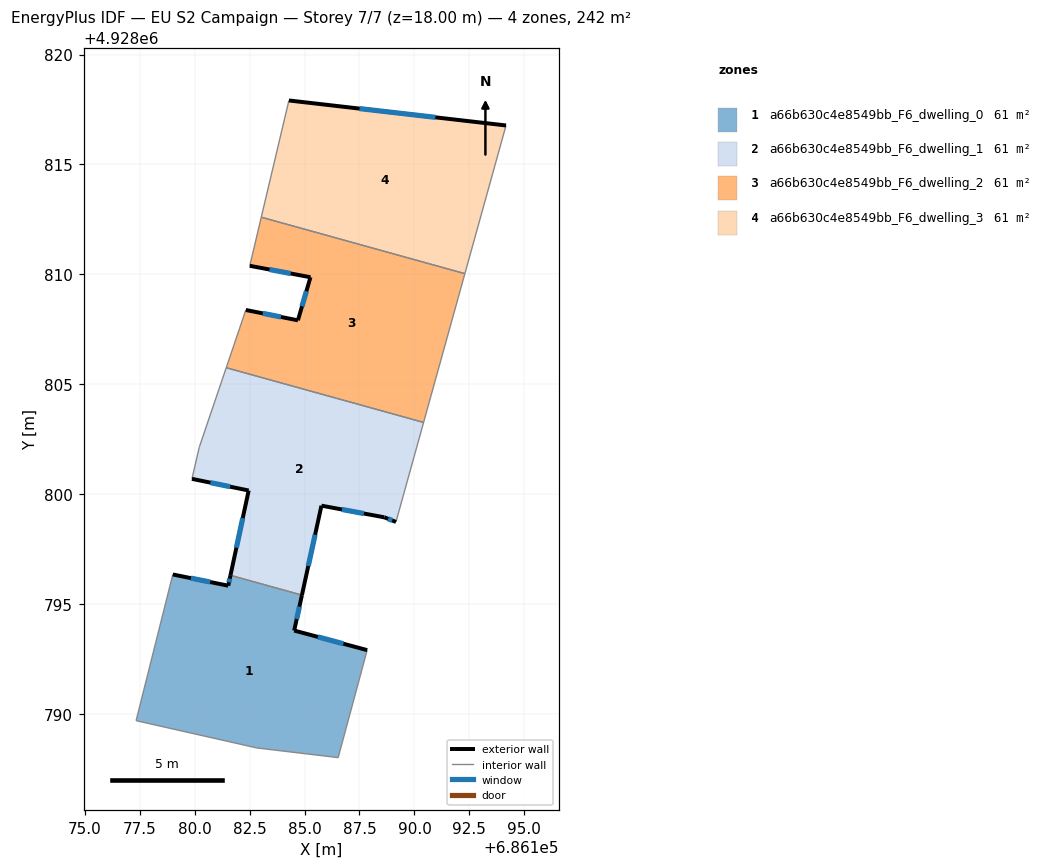
=== STOREY PLAN SPEC (per zone: floor XY polygon, exterior-wall plan segments, windows/doors) ===
zone 1: a66b630c4e8549bb_F6_dwelling_0  (60.5 m²)
  floor: (686184.88, 4928795.41) (686184.53, 4928793.80) (686187.85, 4928792.91) (686186.53, 4928788.02) (686182.83, 4928788.46) (686177.34, 4928789.70) (686179.01, 4928796.35) (686181.53, 4928795.84) (686181.63, 4928796.31)
  exterior wall: (686187.85, 4928792.91) – (686184.53, 4928793.80)  [3.4 m]
    window: (686186.77, 4928793.20) – (686185.61, 4928793.51)  [1.3 m²]
  exterior wall: (686181.53, 4928795.84) – (686179.01, 4928796.35)  [2.6 m]
    window: (686180.71, 4928796.01) – (686179.83, 4928796.18)  [0.9 m²]
  exterior wall: (686181.63, 4928796.31) – (686181.53, 4928795.84)  [0.5 m]
    window: (686181.60, 4928796.16) – (686181.56, 4928795.99)  [0.2 m²]
  exterior wall: (686184.53, 4928793.80) – (686184.88, 4928795.41)  [1.6 m]
    window: (686184.64, 4928794.32) – (686184.77, 4928794.89)  [0.6 m²]
  interior walls: 5
zone 2: a66b630c4e8549bb_F6_dwelling_1  (60.5 m²)
  floor: (686190.42, 4928803.27) (686189.16, 4928798.74) (686188.63, 4928798.95) (686185.77, 4928799.48) (686184.88, 4928795.41) (686181.63, 4928796.31) (686182.46, 4928800.17) (686179.88, 4928800.70) (686180.21, 4928802.13) (686181.44, 4928805.75)
  exterior wall: (686188.63, 4928798.95) – (686189.16, 4928798.74)  [0.6 m]
    window: (686188.80, 4928798.88) – (686188.99, 4928798.81)  [0.2 m²]
  exterior wall: (686185.77, 4928799.48) – (686188.63, 4928798.95)  [2.9 m]
    window: (686186.70, 4928799.31) – (686187.70, 4928799.12)  [1.1 m²]
  exterior wall: (686184.88, 4928795.41) – (686185.77, 4928799.48)  [4.2 m]
    window: (686185.17, 4928796.73) – (686185.48, 4928798.16)  [1.5 m²]
  exterior wall: (686182.46, 4928800.17) – (686181.63, 4928796.31)  [3.9 m]
    window: (686182.19, 4928798.92) – (686181.90, 4928797.57)  [1.4 m²]
  exterior wall: (686179.88, 4928800.70) – (686182.46, 4928800.17)  [2.6 m]
    window: (686180.72, 4928800.53) – (686181.62, 4928800.34)  [1.0 m²]
  interior walls: 5
zone 3: a66b630c4e8549bb_F6_dwelling_2  (60.5 m²)
  floor: (686192.29, 4928810.03) (686190.42, 4928803.27) (686181.44, 4928805.75) (686182.33, 4928808.38) (686184.70, 4928807.91) (686185.27, 4928809.87) (686182.51, 4928810.39) (686183.03, 4928812.60)
  exterior wall: (686184.70, 4928807.91) – (686182.33, 4928808.38)  [2.4 m]
    window: (686183.93, 4928808.06) – (686183.10, 4928808.23)  [0.9 m²]
  exterior wall: (686185.27, 4928809.87) – (686184.70, 4928807.91)  [2.0 m]
    window: (686185.08, 4928809.23) – (686184.89, 4928808.55)  [0.7 m²]
  exterior wall: (686182.51, 4928810.39) – (686185.27, 4928809.87)  [2.8 m]
    window: (686183.41, 4928810.22) – (686184.37, 4928810.04)  [1.0 m²]
  interior walls: 5
zone 4: a66b630c4e8549bb_F6_dwelling_3  (60.5 m²)
  floor: (686194.17, 4928816.77) (686192.29, 4928810.03) (686183.03, 4928812.60) (686184.29, 4928817.91)
  exterior wall: (686194.17, 4928816.77) – (686184.29, 4928817.91)  [9.9 m]
    window: (686190.95, 4928817.14) – (686187.50, 4928817.54)  [3.6 m²]
  interior walls: 3

=== DERIVED (storey summary) ===
Building: EU S2 Campaign
Storey: 7 of 7  (floor level z = 18.00 m)
Storey gross floor area: 242.2 m²
Zones on this storey: 4
  - a66b630c4e8549bb_F6_dwelling_0: floor 60.5 m²; exterior wall 8.1 m (24.4 m²); 4 window(s) 3.0 m²; WWR 12.2%
  - a66b630c4e8549bb_F6_dwelling_1: floor 60.5 m²; exterior wall 14.2 m (42.7 m²); 5 window(s) 5.2 m²; WWR 12.2%
  - a66b630c4e8549bb_F6_dwelling_2: floor 60.5 m²; exterior wall 7.3 m (21.8 m²); 3 window(s) 2.7 m²; WWR 12.2%
  - a66b630c4e8549bb_F6_dwelling_3: floor 60.5 m²; exterior wall 9.9 m (29.8 m²); 1 window(s) 3.6 m²; WWR 12.2%
Zone adjacency (shared interzone walls):
  - a66b630c4e8549bb_F6_dwelling_0 ↔ a66b630c4e8549bb_F6_dwelling_1
  - a66b630c4e8549bb_F6_dwelling_1 ↔ a66b630c4e8549bb_F6_dwelling_2
  - a66b630c4e8549bb_F6_dwelling_2 ↔ a66b630c4e8549bb_F6_dwelling_3